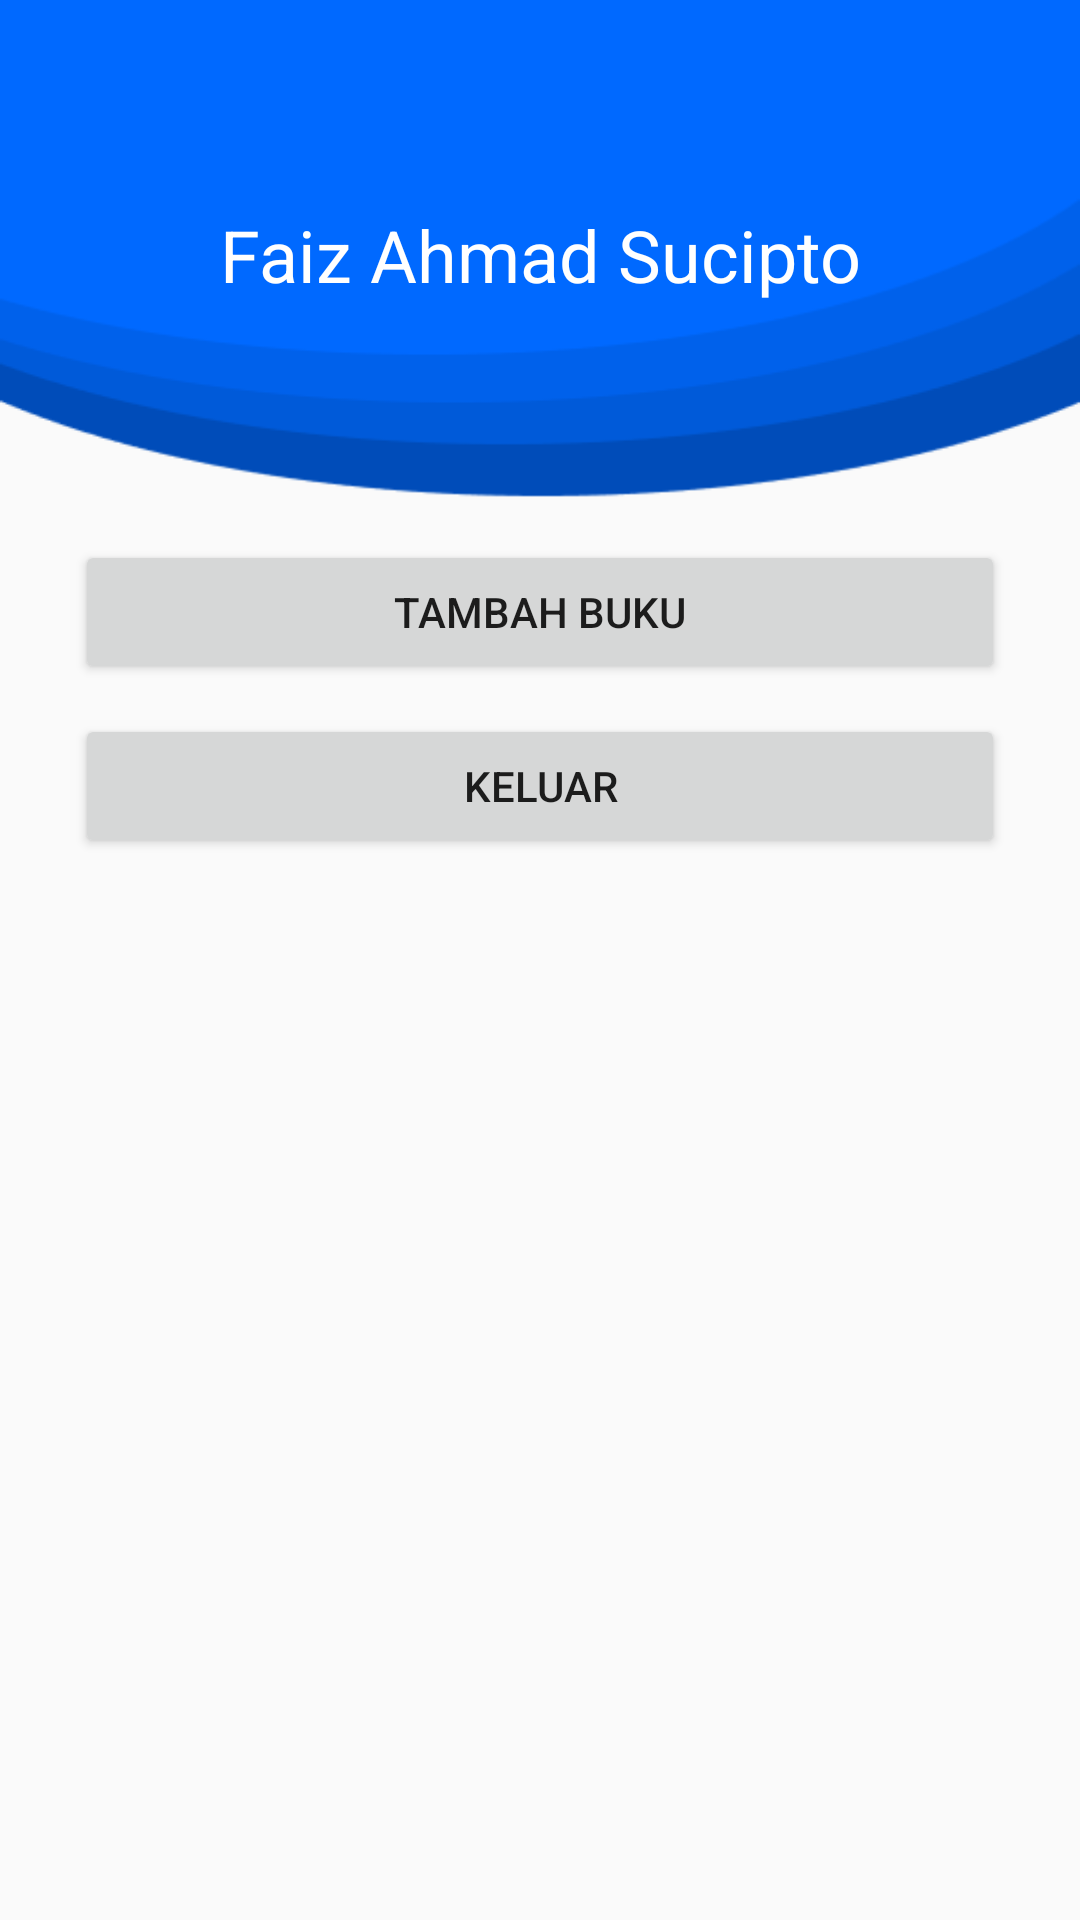

Write the Android layout XML for this screen, with the resource values it uses.
<!-- AndroidManifest.xml: application theme Theme.BOOKIT -->
<!-- res/layout/fragment_profile.xml -->
<?xml version="1.0" encoding="utf-8"?>
<LinearLayout xmlns:android="http://schemas.android.com/apk/res/android"
    xmlns:tools="http://schemas.android.com/tools"
    android:layout_width="match_parent"
    android:layout_height="match_parent"

    tools:context=".ProfileFragment"
    android:orientation="vertical">

    
    <TextView
        android:id="@+id/nama_profile"
        android:layout_width="match_parent"
        android:layout_height="170dp"
        android:background="@drawable/profile_background"
        android:gravity="center"
        android:text="Faiz Ahmad Sucipto"
        android:textColor="@color/white"
        android:textSize="24sp" />

    <Button
        android:id="@+id/tambah_button"
        android:layout_width="match_parent"
        android:layout_height="wrap_content"
        android:layout_marginStart="25dp"
        android:layout_marginTop="10dp"
        android:layout_marginEnd="25dp"
        android:text="Tambah Buku" />

    <Button
        android:id="@+id/logout"
        android:layout_width="match_parent"
        android:layout_height="wrap_content"
        android:layout_marginStart="25dp"
        android:layout_marginTop="10dp"
        android:layout_marginEnd="25dp"
        android:text="Keluar" />

    <androidx.recyclerview.widget.RecyclerView
        android:layout_width="match_parent"
        android:layout_height="wrap_content"
        android:layout_marginTop="10dp"
        android:layout_marginStart="10dp"
        android:layout_marginEnd="10dp"
        android:id="@+id/rv_profile">

    </androidx.recyclerview.widget.RecyclerView>

</LinearLayout>
<!-- resources referenced by this layout -->
<resources>
  <color name="white">#FFFFFFFF</color>
  <!-- drawable profile_background: png bitmap (drawable, 4617 bytes) -->
  <style name="Theme.BOOKIT" parent="Theme.AppCompat.Light.NoActionBar">
          
          <item name="colorPrimary">@color/blue_login</item>
          <item name="colorPrimaryVariant">@color/blue_grey</item>
          <item name="colorOnPrimary">@color/white</item>
          
          <item name="colorSecondary">@color/teal_200</item>
          <item name="colorSecondaryVariant">@color/teal_700</item>
          <item name="colorOnSecondary">@color/black</item>
          
          <item name="android:statusBarColor">?attr/colorPrimaryVariant</item>
          
      </style>
  <color name="blue_login">#016AFF</color>
  <color name="blue_grey">#7EB8FC</color>
  <color name="teal_200">#FF03DAC5</color>
  <color name="teal_700">#FF018786</color>
  <color name="black">#FF000000</color>
</resources>
